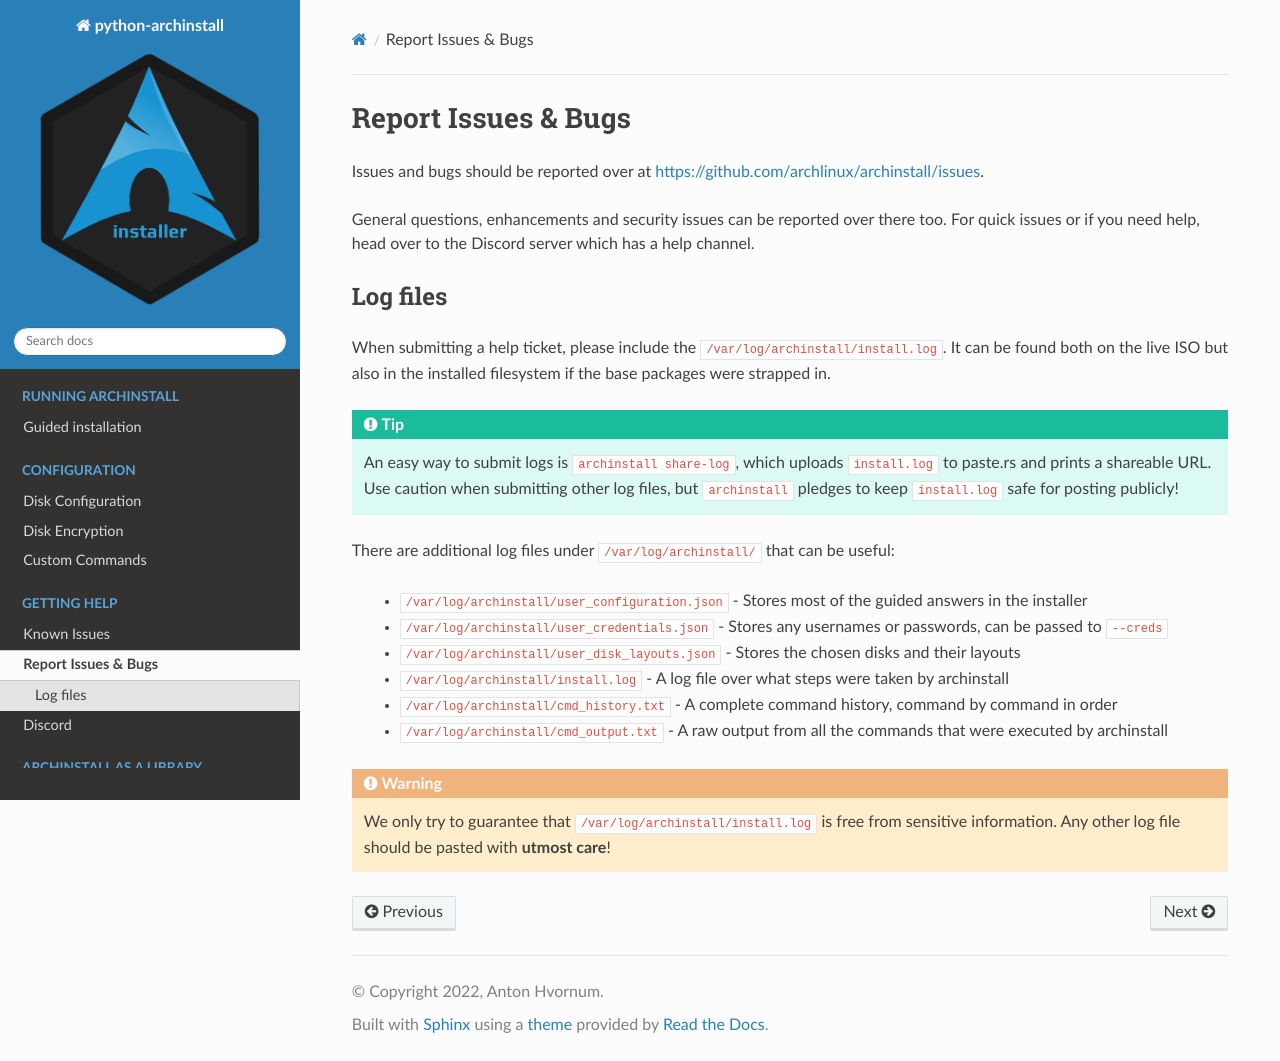

repository: bittin/archinstall · page: help/report_bug.html · generator: sphinx

.. _help.issues:

Report Issues & Bugs
====================

Issues and bugs should be reported over at `https://github.com/archlinux/archinstall/issues <https://github.com/archlinux/archinstall/issues>`_.

General questions, enhancements and security issues can be reported over there too.
For quick issues or if you need help, head over to the Discord server which has a help channel.

Log files
---------

When submitting a help ticket, please include the :code:`/var/log/archinstall/install.log`.
It can be found both on the live ISO but also in the installed filesystem if the base packages were strapped in.

.. tip::
   | An easy way to submit logs is ``archinstall share-log``, which uploads ``install.log`` to paste.rs and prints a shareable URL.
   | Use caution when submitting other log files, but ``archinstall`` pledges to keep ``install.log`` safe for posting publicly!

There are additional log files under ``/var/log/archinstall/`` that can be useful:

 - ``/var/log/archinstall/user_configuration.json`` - Stores most of the guided answers in the installer
 - ``/var/log/archinstall/user_credentials.json`` - Stores any usernames or passwords, can be passed to ``--creds``
 - ``/var/log/archinstall/user_disk_layouts.json`` - Stores the chosen disks and their layouts
 - ``/var/log/archinstall/install.log`` - A log file over what steps were taken by archinstall
 - ``/var/log/archinstall/cmd_history.txt`` - A complete command history, command by command in order
 - ``/var/log/archinstall/cmd_output.txt`` - A raw output from all the commands that were executed by archinstall

.. warning::

    We only try to guarantee that ``/var/log/archinstall/install.log`` is free from sensitive information.
    Any other log file should be pasted with **utmost care**!
